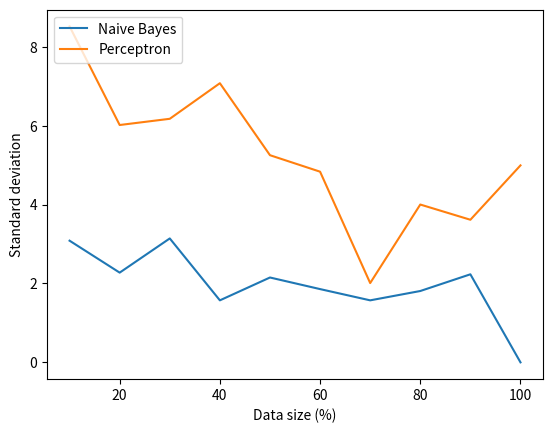

Reproduce this figure in Python.
import matplotlib.pyplot as plt

data = {'digits': {'nb': {10: {'mean': 72.37000000000002, 'median': 72.45, 'std': 1.3342038824707405},
                          20: {'mean': 73.61, 'median': 73.75, 'std': 1.1085576214162256},
                          30: {'mean': 74.47, 'median': 74.65, 'std': 0.591692487699479},
                          40: {'mean': 74.34, 'median': 74.15, 'std': 0.5589275444992865},
                          50: {'mean': 74.66, 'median': 74.8, 'std': 0.5782732917920372},
                          60: {'mean': 74.57, 'median': 74.6, 'std': 0.5967411499134271},
                          70: {'mean': 74.78, 'median': 74.7, 'std': 0.4975942121849881},
                          80: {'mean': 74.55, 'median': 74.5, 'std': 0.36945906403822193},
                          90: {'mean': 74.58000000000001, 'median': 74.5, 'std': 0.4093897898091764},
                          100: {'mean': 74.9, 'median': 74.9, 'std': 0.0}},
                   'perceptron': {10: {'mean': 68.72999999999999, 'median': 69.4, 'std': 3.9117898716572195},
                                  20: {'mean': 74.89000000000001, 'median': 75.5, 'std': 2.9357963144605246},
                                  30: {'mean': 75.30999999999999, 'median': 76.1, 'std': 2.552430214521055},
                                  40: {'mean': 76.33000000000001, 'median': 76.95, 'std': 3.3124160366717232},
                                  50: {'mean': 77.49, 'median': 78.55000000000001, 'std': 2.610919378303357},
                                  60: {'mean': 78.57, 'median': 78.6, 'std': 1.3364505228402586},
                                  70: {'mean': 79.02000000000001, 'median': 79.95, 'std': 4.196617685708336},
                                  80: {'mean': 78.67000000000002, 'median': 78.55, 'std': 1.369707998078425},
                                  90: {'mean': 78.22999999999999, 'median': 78.0, 'std': 1.6905916124244778},
                                  100: {'mean': 78.38, 'median': 77.85, 'std': 2.485880125830688}}}, 'faces': {
    'nb': {10: {'mean': 76.66666666666667, 'median': 77.33333333333334, 'std': 3.0840089349920996},
           20: {'mean': 79.73333333333332, 'median': 79.66666666666666, 'std': 2.2744962812309306},
           30: {'mean': 82.66666666666667, 'median': 83.0, 'std': 3.141125063837268},
           40: {'mean': 82.13333333333334, 'median': 82.66666666666667, 'std': 1.5719768163402137},
           50: {'mean': 82.86666666666666, 'median': 82.33333333333334, 'std': 2.1509687739868912},
           60: {'mean': 84.13333333333334, 'median': 84.0, 'std': 1.8571184369578835},
           70: {'mean': 83.20000000000002, 'median': 83.33333333333333, 'std': 1.571976816340213},
           80: {'mean': 83.86666666666667, 'median': 83.66666666666666, 'std': 1.8086213288334048},
           90: {'mean': 84.2, 'median': 85.33333333333333, 'std': 2.2320892057044284},
           100: {'mean': 84.66666666666666, 'median': 84.66666666666667, 'std': 1.4210854715202004e-14}},
    'perceptron': {10: {'mean': 74.46666666666667, 'median': 78.0, 'std': 8.516911281549069},
                   20: {'mean': 81.73333333333332, 'median': 84.0, 'std': 6.016274225428523},
                   30: {'mean': 79.46666666666667, 'median': 80.0, 'std': 6.173779681488122},
                   40: {'mean': 81.0, 'median': 82.0, 'std': 7.075780286771676},
                   50: {'mean': 81.6, 'median': 83.0, 'std': 5.251031644670726},
                   60: {'mean': 81.2, 'median': 81.33333333333334, 'std': 4.833218389437828},
                   70: {'mean': 84.06666666666666, 'median': 84.66666666666667, 'std': 2.0099751242241792},
                   80: {'mean': 82.86666666666666, 'median': 84.66666666666667, 'std': 4.000555516980665},
                   90: {'mean': 82.66666666666667, 'median': 82.0, 'std': 3.614784456460257},
                   100: {'mean': 83.26666666666667, 'median': 85.33333333333333, 'std': 4.992883824894073}}}}

if __name__ == '__main__':
    digits_nb_mean = [d1['mean'] for p, d1 in data['digits']['nb'].items()]
    digits_nb_std = [d1['std'] for p, d1 in data['digits']['nb'].items()]
    digits_perceptron_mean = [d1['mean'] for p, d1 in data['digits']['perceptron'].items()]
    digits_perceptron_std = [d1['std'] for p, d1 in data['digits']['perceptron'].items()]
    print(digits_nb_mean)
    print(digits_nb_std)
    print(digits_perceptron_mean)
    print(digits_perceptron_std)

    faces_nb_mean = [d1['mean'] for p, d1 in data['faces']['nb'].items()]
    faces_nb_std = [d1['std'] for p, d1 in data['faces']['nb'].items()]
    faces_perceptron_mean = [d1['mean'] for p, d1 in data['faces']['perceptron'].items()]
    faces_perceptron_std = [d1['std'] for p, d1 in data['faces']['perceptron'].items()]
    print(faces_nb_mean)
    print(faces_nb_std)
    print(faces_perceptron_mean)
    print(faces_perceptron_std)

    plt.xlabel('Data size (%)')
    plt.ylabel('Test accuracy (%)')
    plt.plot(list(range(10, 101, 10)), digits_nb_mean, label='Naive Bayes')
    plt.plot(list(range(10, 101, 10)), digits_perceptron_mean, label='Perceptron')
    plt.legend(loc="upper left")
    plt.savefig("out/digits_learning_rate.svg", bbox_inches='tight', format='svg')

    plt.clf()
    plt.xlabel('Data size (%)')
    plt.ylabel('Test accuracy (%)')
    plt.plot(list(range(10, 101, 10)), faces_nb_mean, label='Naive Bayes')
    plt.plot(list(range(10, 101, 10)), faces_perceptron_mean, label='Perceptron')
    plt.legend(loc="upper left")
    plt.savefig("out/faces_learning_rate.svg", bbox_inches='tight', format='svg')

    plt.xlabel('Data size (%)')
    plt.ylabel('Standard deviation')
    plt.plot(list(range(10, 101, 10)), digits_nb_std, label='Naive Bayes')
    plt.plot(list(range(10, 101, 10)), digits_perceptron_std, label='Perceptron')
    plt.legend(loc="upper left")
    plt.savefig("out/digits_std.svg", bbox_inches='tight', format='svg')

    plt.clf()
    plt.xlabel('Data size (%)')
    plt.ylabel('Standard deviation')
    plt.plot(list(range(10, 101, 10)), faces_nb_std, label='Naive Bayes')
    plt.plot(list(range(10, 101, 10)), faces_perceptron_std, label='Perceptron')
    plt.legend(loc="upper left")
    plt.savefig("out/faces_std.svg", bbox_inches='tight', format='svg')
